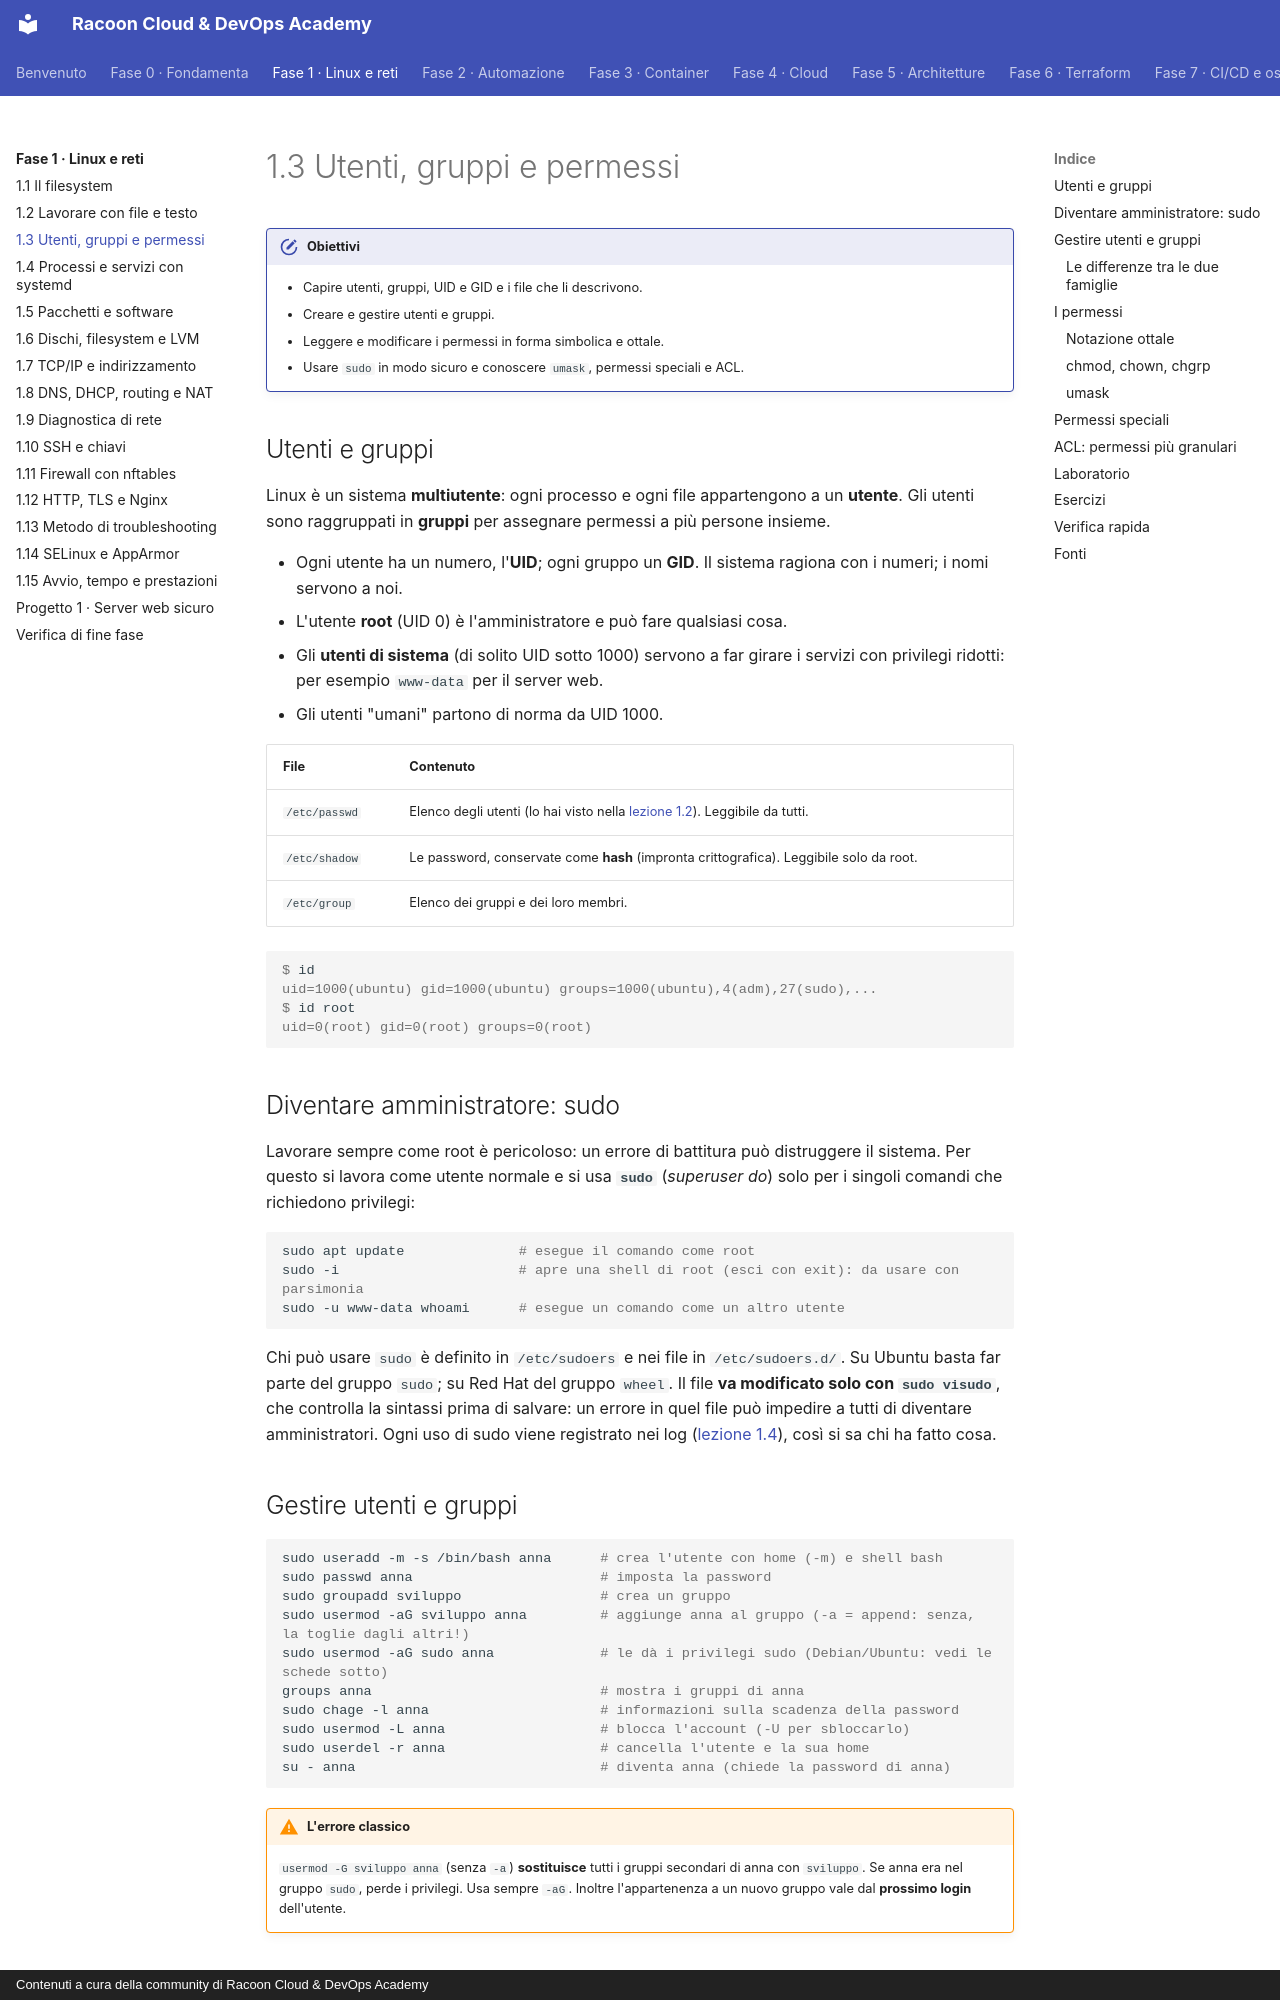

repository: imredracoon/racoon-cloud-devops-academy · page: fase-1/03-permessi/index.html · generator: mkdocs · copyright: Contenuti a cura della community di Racoon Cloud & DevOps Academy

# 1.3 Utenti, gruppi e permessi

!!! obiettivi "Obiettivi"
    - Capire utenti, gruppi, UID e GID e i file che li descrivono.
    - Creare e gestire utenti e gruppi.
    - Leggere e modificare i permessi in forma simbolica e ottale.
    - Usare `sudo` in modo sicuro e conoscere `umask`, permessi speciali e ACL.

## Utenti e gruppi

Linux è un sistema **multiutente**: ogni processo e ogni file appartengono a un **utente**. Gli utenti sono
raggruppati in **gruppi** per assegnare permessi a più persone insieme.

- Ogni utente ha un numero, l'**UID**; ogni gruppo un **GID**. Il sistema ragiona con i numeri; i nomi servono a noi.
- L'utente **root** (UID 0) è l'amministratore e può fare qualsiasi cosa.
- Gli **utenti di sistema** (di solito UID sotto 1000) servono a far girare i servizi con privilegi ridotti:
  per esempio `www-data` per il server web.
- Gli utenti "umani" partono di norma da UID 1000.

| File | Contenuto |
|---|---|
| `/etc/passwd` | Elenco degli utenti (lo hai visto nella [lezione 1.2](02-file-testo.md)). Leggibile da tutti. |
| `/etc/shadow` | Le password, conservate come **hash** (impronta crittografica). Leggibile solo da root. |
| `/etc/group` | Elenco dei gruppi e dei loro membri. |

```console
$ id
uid=1000(ubuntu) gid=1000(ubuntu) groups=1000(ubuntu),4(adm),27(sudo),...
$ id root
uid=0(root) gid=0(root) groups=0(root)
```

## Diventare amministratore: sudo

Lavorare sempre come root è pericoloso: un errore di battitura può distruggere il sistema. Per questo si lavora
come utente normale e si usa **`sudo`** (*superuser do*) solo per i singoli comandi che richiedono privilegi:

```bash
sudo apt update              # esegue il comando come root
sudo -i                      # apre una shell di root (esci con exit): da usare con parsimonia
sudo -u www-data whoami      # esegue un comando come un altro utente
```

Chi può usare `sudo` è definito in `/etc/sudoers` e nei file in `/etc/sudoers.d/`. Su Ubuntu basta far parte del
gruppo `sudo`; su Red Hat del gruppo `wheel`. Il file **va modificato solo con `sudo visudo`**, che controlla la
sintassi prima di salvare: un errore in quel file può impedire a tutti di diventare amministratori.
Ogni uso di sudo viene registrato nei log ([lezione 1.4](04-processi-systemd.md)), così si sa chi ha fatto cosa.

## Gestire utenti e gruppi

```bash
sudo useradd -m -s /bin/bash anna      # crea l'utente con home (-m) e shell bash
sudo passwd anna                       # imposta la password
sudo groupadd sviluppo                 # crea un gruppo
sudo usermod -aG sviluppo anna         # aggiunge anna al gruppo (-a = append: senza, la toglie dagli altri!)
sudo usermod -aG sudo anna             # le dà i privilegi sudo (Debian/Ubuntu: vedi le schede sotto)
groups anna                            # mostra i gruppi di anna
sudo chage -l anna                     # informazioni sulla scadenza della password
sudo usermod -L anna                   # blocca l'account (-U per sbloccarlo)
sudo userdel -r anna                   # cancella l'utente e la sua home
su - anna                              # diventa anna (chiede la password di anna)
```

!!! warning "L'errore classico"
    `usermod -G sviluppo anna` (senza `-a`) **sostituisce** tutti i gruppi secondari di anna con `sviluppo`. Se anna
    era nel gruppo `sudo`, perde i privilegi. Usa sempre `-aG`. Inoltre l'appartenenza a un nuovo gruppo vale dal
    **prossimo login** dell'utente.
